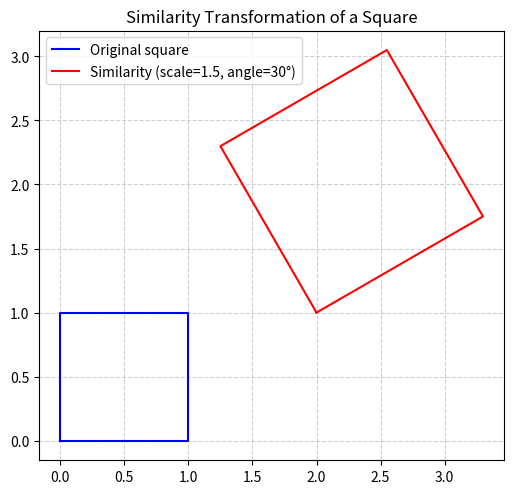

The script that saved this image:
# -*- coding: utf-8 -*-
"""similarity_transform

Automatically generated by Colab.

Original file is located at
    https://colab.research.google.com/<link-removed>
"""

import numpy as np
import matplotlib.pyplot as plt
from math import cos, sin, radians

def similarity_matrix(theta_deg, scale, t=(0,0)):
    """Return 2x3 similarity transform matrix"""
    theta = radians(theta_deg)
    R = np.array([[cos(theta), -sin(theta)],
                  [sin(theta),  cos(theta)]])
    M = scale * R  # scaled rotation
    t = np.array(t).reshape(2,1)
    M2x3 = np.hstack([M, t])  # 2x3 affine
    return M2x3

def apply_transform(points, M2x3):
    """Apply 2x3 transform to Nx2 points"""
    pts = np.asarray(points)
    out = pts @ M2x3[:,:2].T + M2x3[:,2]
    return out

# --- Original square ---
square = np.array([[0,0], [1,0], [1,1], [0,1], [0,0]])

# --- Transformation params ---
scale = 1.5
angle = 30
translation = (2, 1)

# Build transform and apply
M = similarity_matrix(angle, scale, translation)
transformed = apply_transform(square, M)

# --- Plot ---
plt.figure(figsize=(6,6))
plt.plot(square[:,0], square[:,1], 'b-', label="Original square")
plt.plot(transformed[:,0], transformed[:,1], 'r-', label=f"Similarity (scale={scale}, angle={angle}°)")

plt.gca().set_aspect('equal', adjustable='box')
plt.grid(True, linestyle="--", alpha=0.6)
plt.legend()
plt.title("Similarity Transformation of a Square")
plt.show()